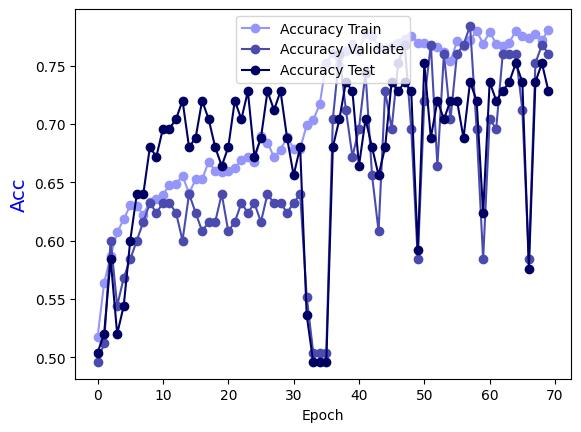

Values plotted in this chart, from the file beside it:
Epoch, Accuracy Train, Accuracy Validate, Accuracy Test
0.0, 0.5172, 0.496, 0.504
1.0, 0.5636, 0.512, 0.52
2.0, 0.5869, 0.6, 0.584
3.0, 0.6071, 0.544, 0.52
4.0, 0.6182, 0.568, 0.544
5.0, 0.6303, 0.584, 0.6
6.0, 0.6293, 0.6, 0.64
7.0, 0.6222, 0.616, 0.64
8.0, 0.6333, 0.632, 0.68
9.0, 0.6354, 0.624, 0.672
10.0, 0.6394, 0.632, 0.696
11.0, 0.6475, 0.632, 0.696
12.0, 0.6485, 0.624, 0.704
13.0, 0.6556, 0.6, 0.72
14.0, 0.6404, 0.64, 0.68
15.0, 0.6525, 0.624, 0.688
16.0, 0.6525, 0.608, 0.72
17.0, 0.6677, 0.616, 0.704
18.0, 0.6596, 0.616, 0.68
19.0, 0.6586, 0.64, 0.664
20.0, 0.6596, 0.608, 0.68
21.0, 0.6626, 0.616, 0.72
22.0, 0.6687, 0.632, 0.704
23.0, 0.6717, 0.624, 0.728
24.0, 0.6677, 0.632, 0.672
25.0, 0.6899, 0.616, 0.688
26.0, 0.6838, 0.64, 0.728
27.0, 0.6717, 0.632, 0.712
28.0, 0.6778, 0.632, 0.728
29.0, 0.6889, 0.624, 0.688
30.0, 0.6788, 0.632, 0.656
31.0, 0.6788, 0.64, 0.68
32.0, 0.699, 0.552, 0.536
33.0, 0.703, 0.504, 0.496
34.0, 0.7172, 0.504, 0.496
35.0, 0.7525, 0.504, 0.496
36.0, 0.7606, 0.704, 0.68
37.0, 0.7495, 0.76, 0.704
38.0, 0.7626, 0.712, 0.736
39.0, 0.7687, 0.672, 0.728
40.0, 0.7626, 0.696, 0.664
41.0, 0.7778, 0.744, 0.704
42.0, 0.7758, 0.656, 0.68
43.0, 0.7657, 0.608, 0.656
44.0, 0.7646, 0.728, 0.68
45.0, 0.7667, 0.696, 0.736
46.0, 0.7697, 0.752, 0.728
47.0, 0.7727, 0.768, 0.736
48.0, 0.7758, 0.696, 0.728
49.0, 0.7697, 0.584, 0.592
50.0, 0.7697, 0.72, 0.752
51.0, 0.7667, 0.768, 0.688
52.0, 0.7657, 0.664, 0.72
53.0, 0.7616, 0.76, 0.704
54.0, 0.7535, 0.704, 0.72
55.0, 0.7707, 0.76, 0.72
56.0, 0.7667, 0.768, 0.688
57.0, 0.7717, 0.784, 0.736
58.0, 0.7798, 0.696, 0.72
59.0, 0.7687, 0.584, 0.624
... 10 more rows
